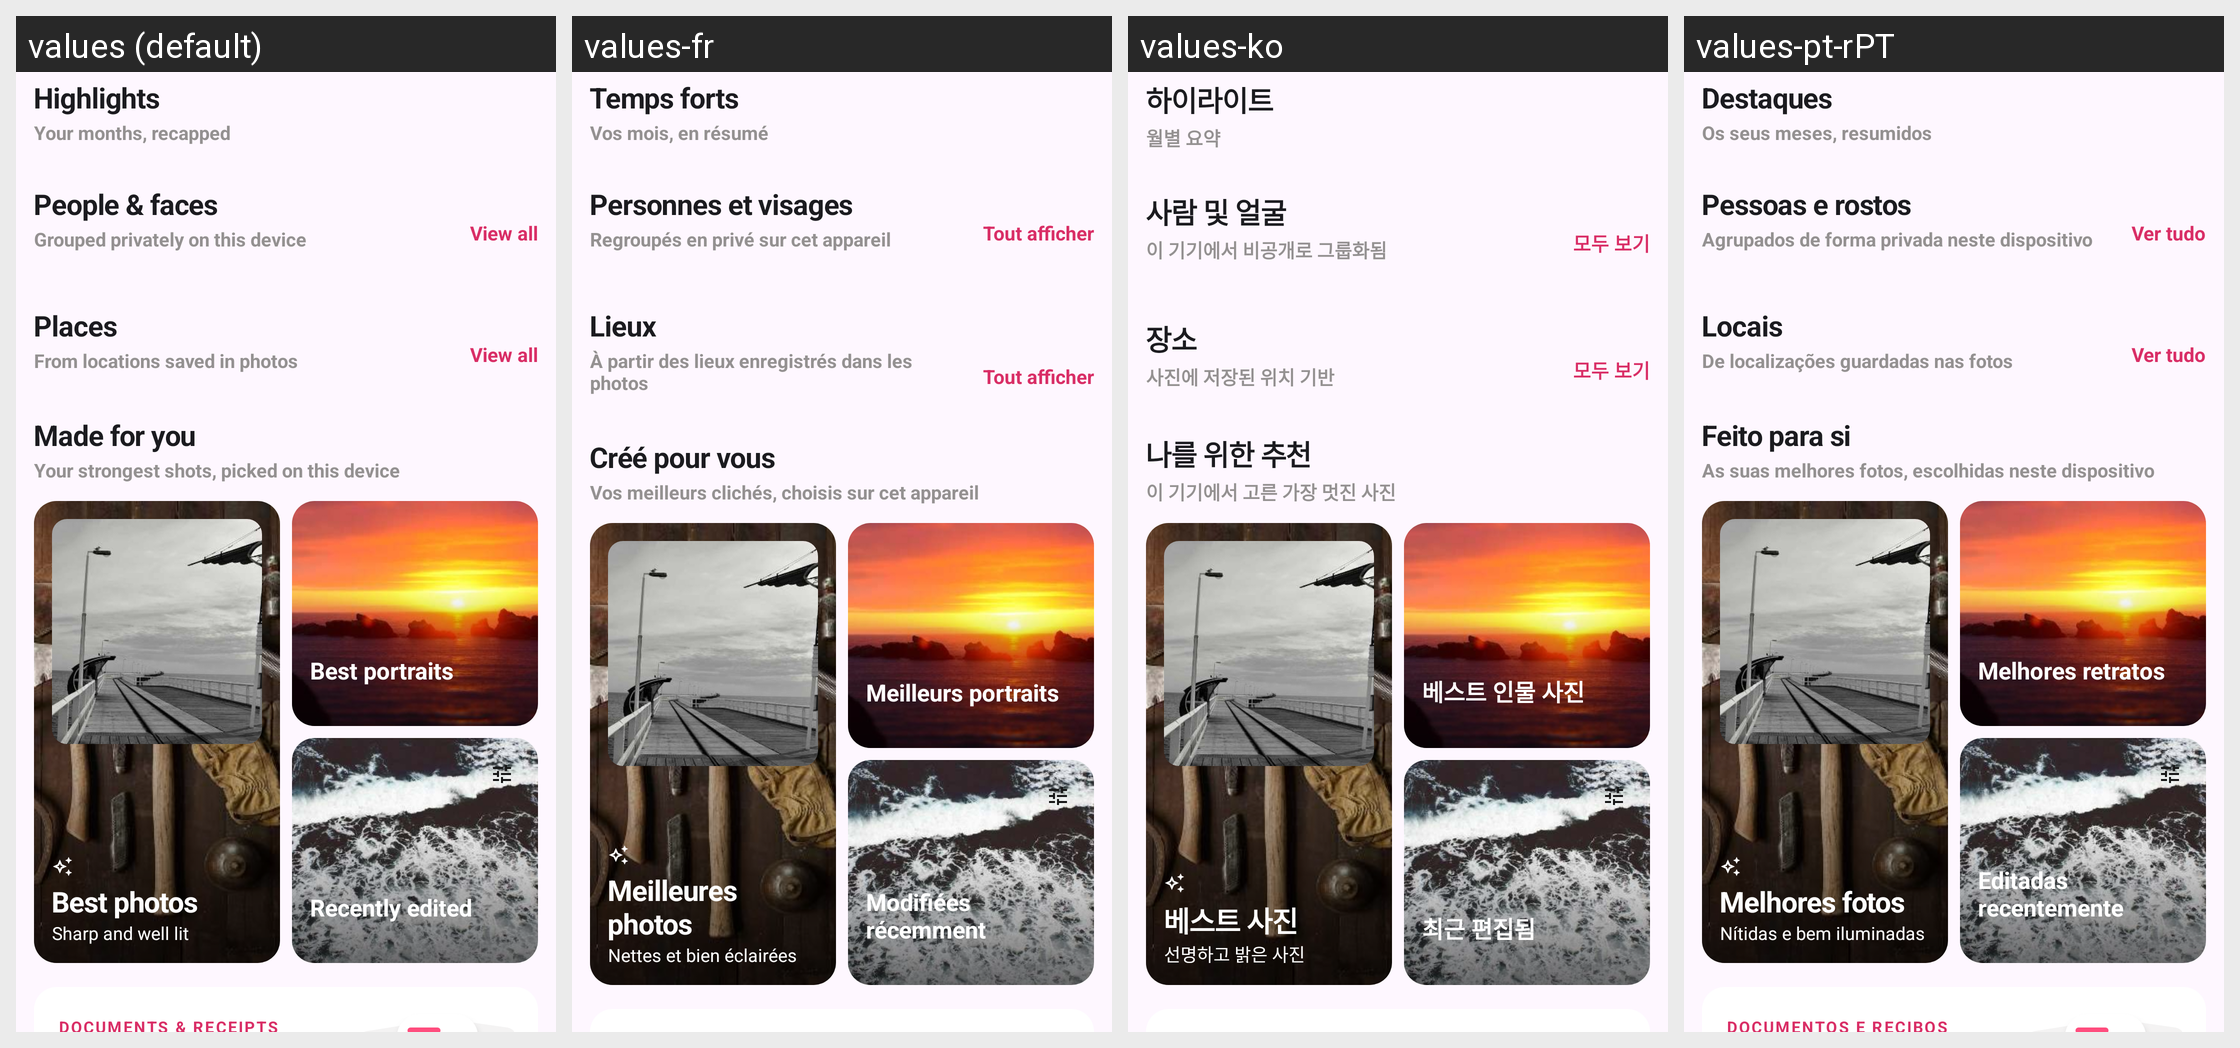

Translations of the strings shown on this Android screen, per locale in the grid:
Android screen res/layout/fragment_for_you.xml rendered under 4 locales, left to right: values (default), values-fr, values-ko, values-pt-rPT. Device: Nexus 5 (rendered at 1080×1920; each locale shown at half size, 540×960, under a caption strip naming it); theme Theme.ThirdGallery.
Other locales in the repository, not shown: values-af, values-de, values-el, values-en-rGB, values-es, values-fil, values-hi, values-in, values-it, values-ja, values-nl, values-pt-rBR, values-ru, values-th, values-tr, values-zh.
Strings drawn on this screen, with the default value and each locale's value (text and hints the layout hard-codes, and strings that could not be matched under every locale, appear in the picture but are not listed):

home_highlights_title
  values: Highlights
  values-fr: Temps forts
  values-ko: 하이라이트
  values-pt-rPT: Destaques

home_highlights_subtitle
  values: Your months, recapped
  values-fr: Vos mois, en résumé
  values-ko: 월별 요약
  values-pt-rPT: Os seus meses, resumidos

home_people_title
  values: People & faces
  values-fr: Personnes et visages
  values-ko: 사람 및 얼굴
  values-pt-rPT: Pessoas e rostos

home_people_subtitle
  values: Grouped privately on this device
  values-fr: Regroupés en privé sur cet appareil
  values-ko: 이 기기에서 비공개로 그룹화됨
  values-pt-rPT: Agrupados de forma privada neste dispositivo

home_view_all
  values: View all
  values-fr: Tout afficher
  values-ko: 모두 보기
  values-pt-rPT: Ver tudo

home_places_title
  values: Places
  values-fr: Lieux
  values-ko: 장소
  values-pt-rPT: Locais

home_places_subtitle
  values: From locations saved in photos
  values-fr: À partir des lieux enregistrés dans les photos
  values-ko: 사진에 저장된 위치 기반
  values-pt-rPT: De localizações guardadas nas fotos

home_made_title
  values: Made for you
  values-fr: Créé pour vous
  values-ko: 나를 위한 추천
  values-pt-rPT: Feito para si

home_made_subtitle
  values: Your strongest shots, picked on this device
  values-fr: Vos meilleurs clichés, choisis sur cet appareil
  values-ko: 이 기기에서 고른 가장 멋진 사진
  values-pt-rPT: As suas melhores fotos, escolhidas neste dispositivo

intro4_best_photos
  values: Best photos
  values-fr: Meilleures photos
  values-ko: 베스트 사진
  values-pt-rPT: Melhores fotos

home_sharp_well_lit
  values: Sharp and well lit
  values-fr: Nettes et bien éclairées
  values-ko: 선명하고 밝은 사진
  values-pt-rPT: Nítidas e bem iluminadas

intro4_best_portraits
  values: Best portraits
  values-fr: Meilleurs portraits
  values-ko: 베스트 인물 사진
  values-pt-rPT: Melhores retratos

home_recently_edited
  values: Recently edited
  values-fr: Modifiées récemment
  values-ko: 최근 편집됨
  values-pt-rPT: Editadas recentemente
